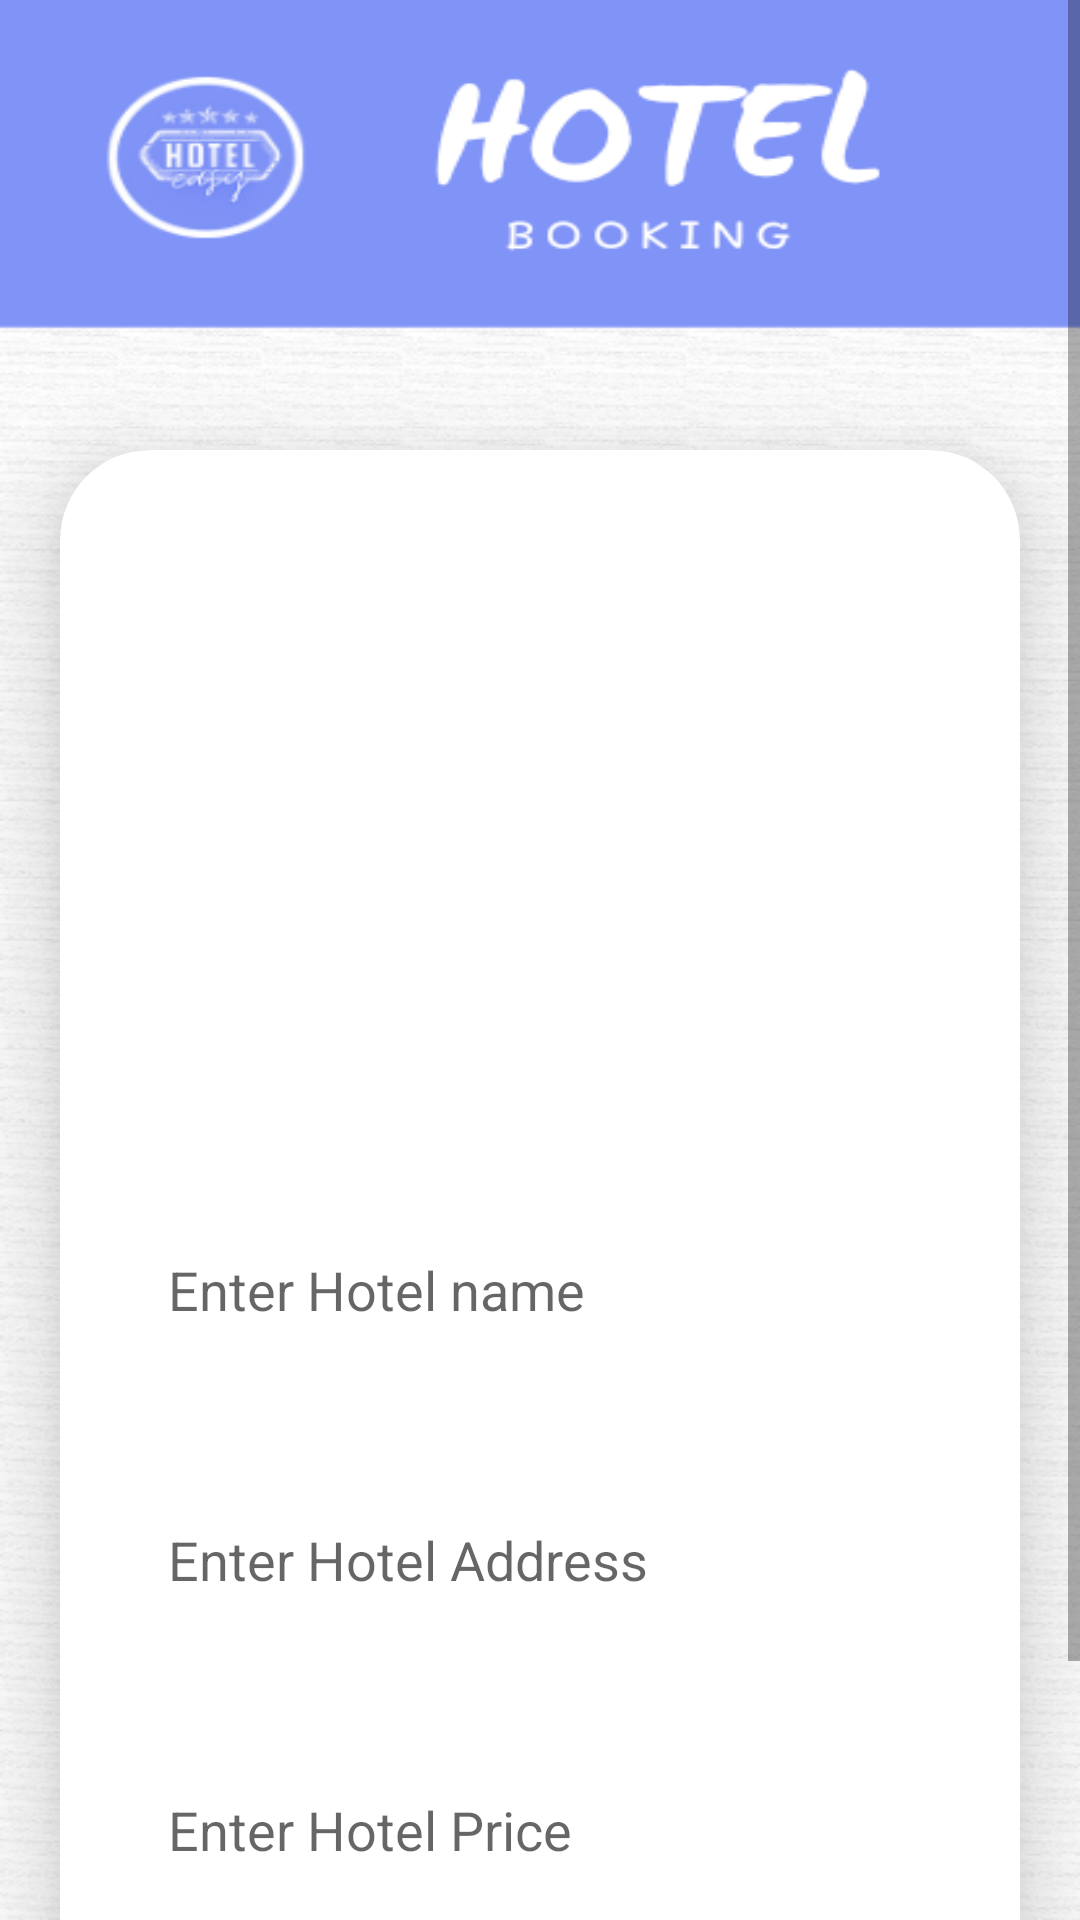

This screen was rendered from an Android layout file. Write that file and the resources it references.
<!-- AndroidManifest.xml: application theme Theme.HotelBooking -->
<!-- res/layout/activity_upload.xml -->
<?xml version="1.0" encoding="utf-8"?>
<ScrollView
    xmlns:android="http://schemas.android.com/apk/res/android"
    xmlns:app="http://schemas.android.com/apk/res-auto"
    xmlns:tools="http://schemas.android.com/tools"
    android:layout_width="match_parent"
    android:layout_height="match_parent"
    android:background="@drawable/bg2"
    tools:context=".UploadActivity">

    <androidx.cardview.widget.CardView
        android:layout_width="match_parent"
        android:layout_height="wrap_content"
        android:layout_marginTop="150dp"
        android:layout_marginEnd="20dp"
        android:layout_marginStart="20dp"
        app:cardCornerRadius="30dp"
        app:cardElevation="20dp">

        <LinearLayout
            android:layout_width="match_parent"
            android:layout_height="wrap_content"
            android:orientation="vertical"
            android:layout_gravity="center_horizontal"
            android:background="@drawable/lavender_border"
            android:padding="20dp">

            <ImageView
                android:id="@+id/uploadImage"
                android:layout_width="match_parent"
                android:layout_height="200dp"
                android:layout_marginTop="10dp"
                android:scaleType="fitXY"
                android:src="@drawable/uploadimg" />

            <EditText
                android:layout_width="match_parent"
                android:layout_height="60dp"
                android:id="@+id/uploadTitle"
                android:background="@drawable/lavender_border"
                android:layout_marginTop="20dp"
                android:padding="16dp"
                android:maxLines="1"
                android:hint="Enter Hotel name"
                android:gravity="start|center_vertical"
                android:textColor="@color/lavender"/>

            <EditText
                android:layout_width="match_parent"
                android:layout_height="80dp"
                android:id="@+id/uploadDesc"
                android:background="@drawable/lavender_border"
                android:layout_marginTop="20dp"
                android:padding="16dp"
                android:hint="Enter Hotel Address"
                android:gravity="start|center_vertical"
                android:textColor="@color/lavender"/>

            <EditText
                android:layout_width="match_parent"
                android:layout_height="60dp"
                android:id="@+id/uploadPriority"
                android:background="@drawable/lavender_border"
                android:layout_marginTop="20dp"
                android:padding="16dp"
                android:hint="Enter Hotel Price"
                android:gravity="start|center_vertical"
                android:textColor="@color/lavender"/>

            <Button
                android:layout_width="match_parent"
                android:layout_height="60dp"
                android:text="Save"
                android:id="@+id/saveButton"
                android:textSize="18sp"
                android:layout_marginTop="20dp"
                app:cornerRadius = "20dp"/>


        </LinearLayout>

    </androidx.cardview.widget.CardView>

</ScrollView>
<!-- resources referenced by this layout -->
<resources>
  <color name="lavender">#8692f7</color>
  <!-- drawable bg2: png bitmap (drawable, 273177 bytes) -->
  <style name="Theme.HotelBooking" parent="Theme.MaterialComponents.DayNight.DarkActionBar">
          
          <item name="colorPrimary">@color/lavender</item>
          <item name="colorPrimaryVariant">@color/lavender</item>
          <item name="colorOnPrimary">@color/white</item>
          
          <item name="colorSecondary">@color/teal_200</item>
          <item name="colorSecondaryVariant">@color/teal_700</item>
          <item name="colorOnSecondary">@color/black</item>
          
          <item name="android:statusBarColor">?attr/colorPrimaryVariant</item>
          
      </style>
  <color name="white">#FFFFFFFF</color>
  <color name="teal_200">#FF03DAC5</color>
  <color name="teal_700">#FF018786</color>
  <color name="black">#FF000000</color>
</resources>
